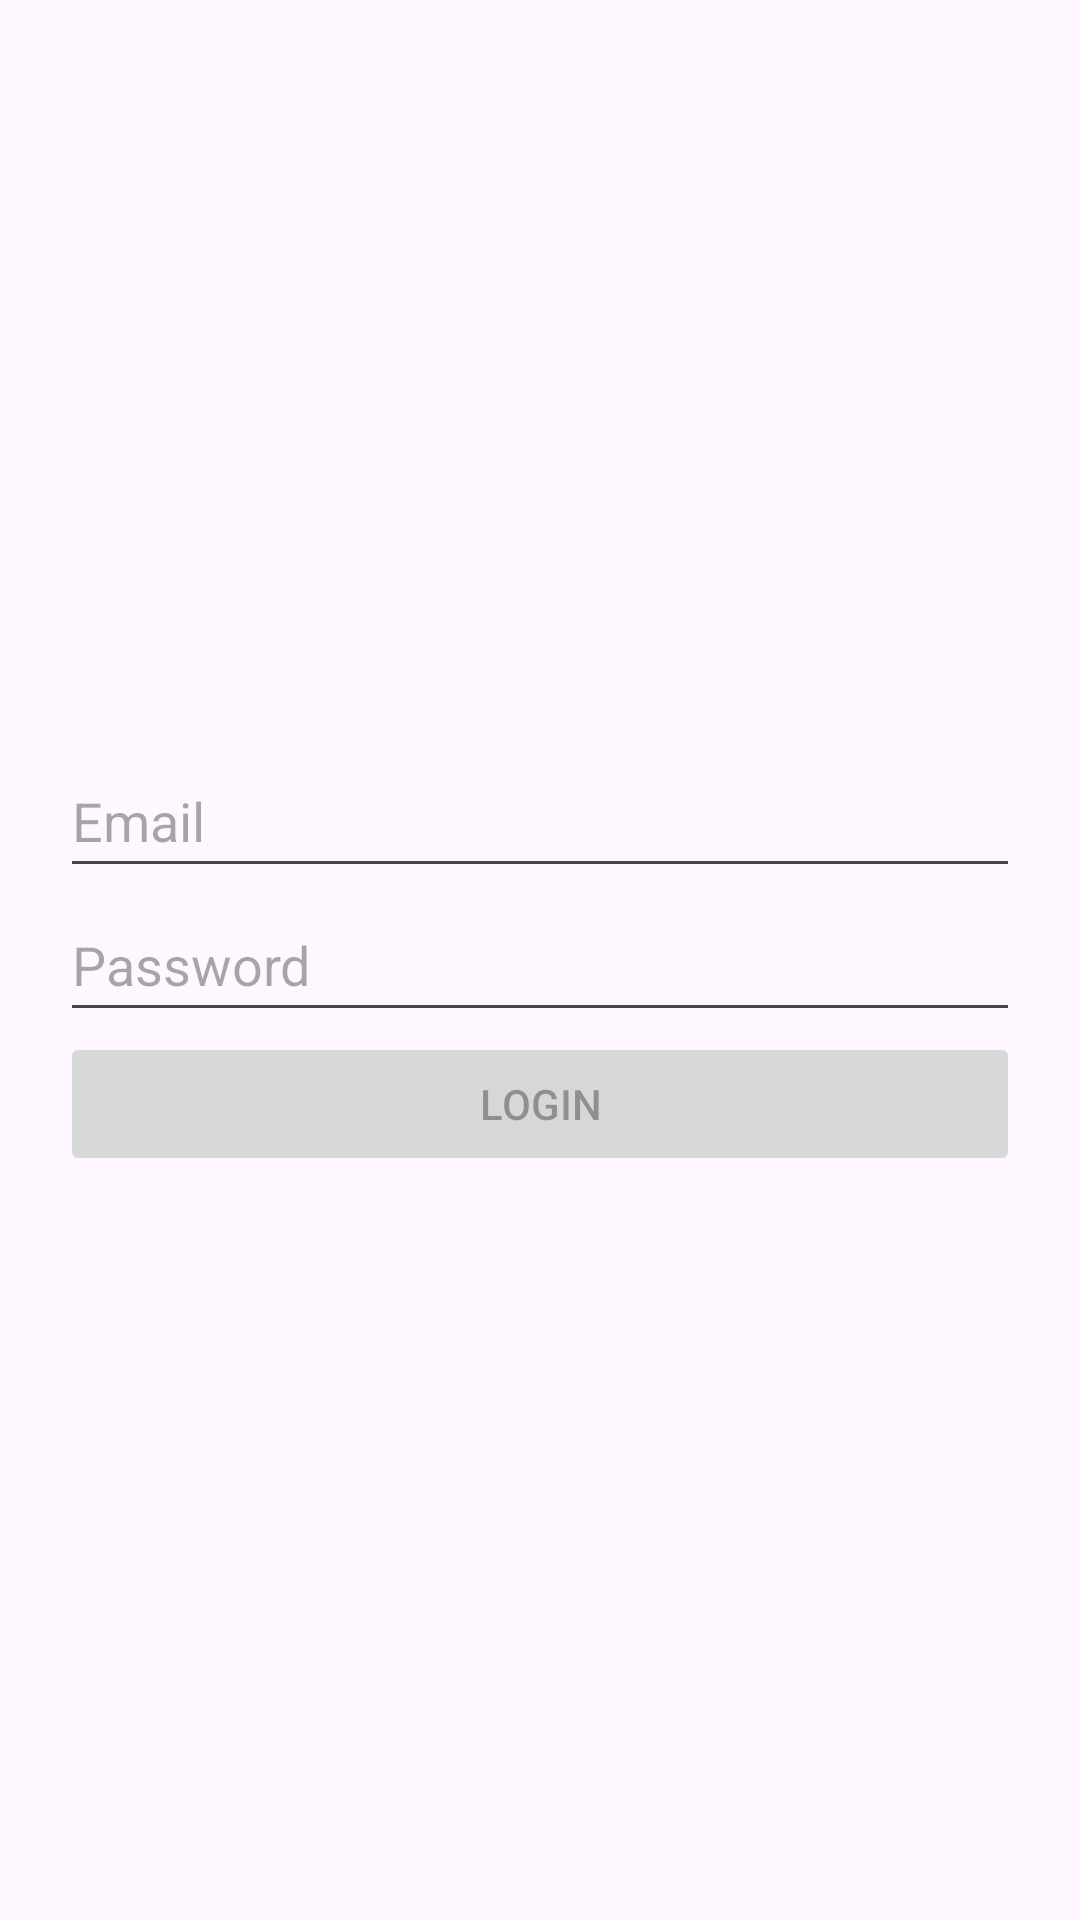

Android layout source for this screen:
<!-- AndroidManifest.xml: application theme Theme.Mid_Exam_BasmsAltaweel -->
<!-- res/layout/activity_main.xml -->
<?xml version="1.0" encoding="utf-8"?>
<LinearLayout xmlns:android="http://schemas.android.com/apk/res/android"
    android:layout_width="match_parent"
    android:layout_height="match_parent"
    android:orientation="vertical"
    android:gravity="center"
    android:padding="20dp">

    <EditText
        android:id="@+id/email"
        android:layout_width="match_parent"
        android:layout_height="48dp"
        android:hint="Email"
        android:inputType="textEmailAddress" />

    <EditText
        android:id="@+id/password"
        android:layout_width="match_parent"
        android:layout_height="48dp"
        android:hint="Password"
        android:inputType="textPassword" />

    <Button
        android:id="@+id/btnLogin"
        android:layout_width="match_parent"
        android:layout_height="wrap_content"
        android:text="Login"
        android:enabled="false" />

</LinearLayout>
<!-- resources referenced by this layout -->
<resources>
  <style name="Theme.Mid_Exam_BasmsAltaweel" parent="Base.Theme.Mid_Exam_BasmsAltaweel" />
  <style name="Base.Theme.Mid_Exam_BasmsAltaweel" parent="Theme.Material3.DayNight">
  
      </style>
</resources>
